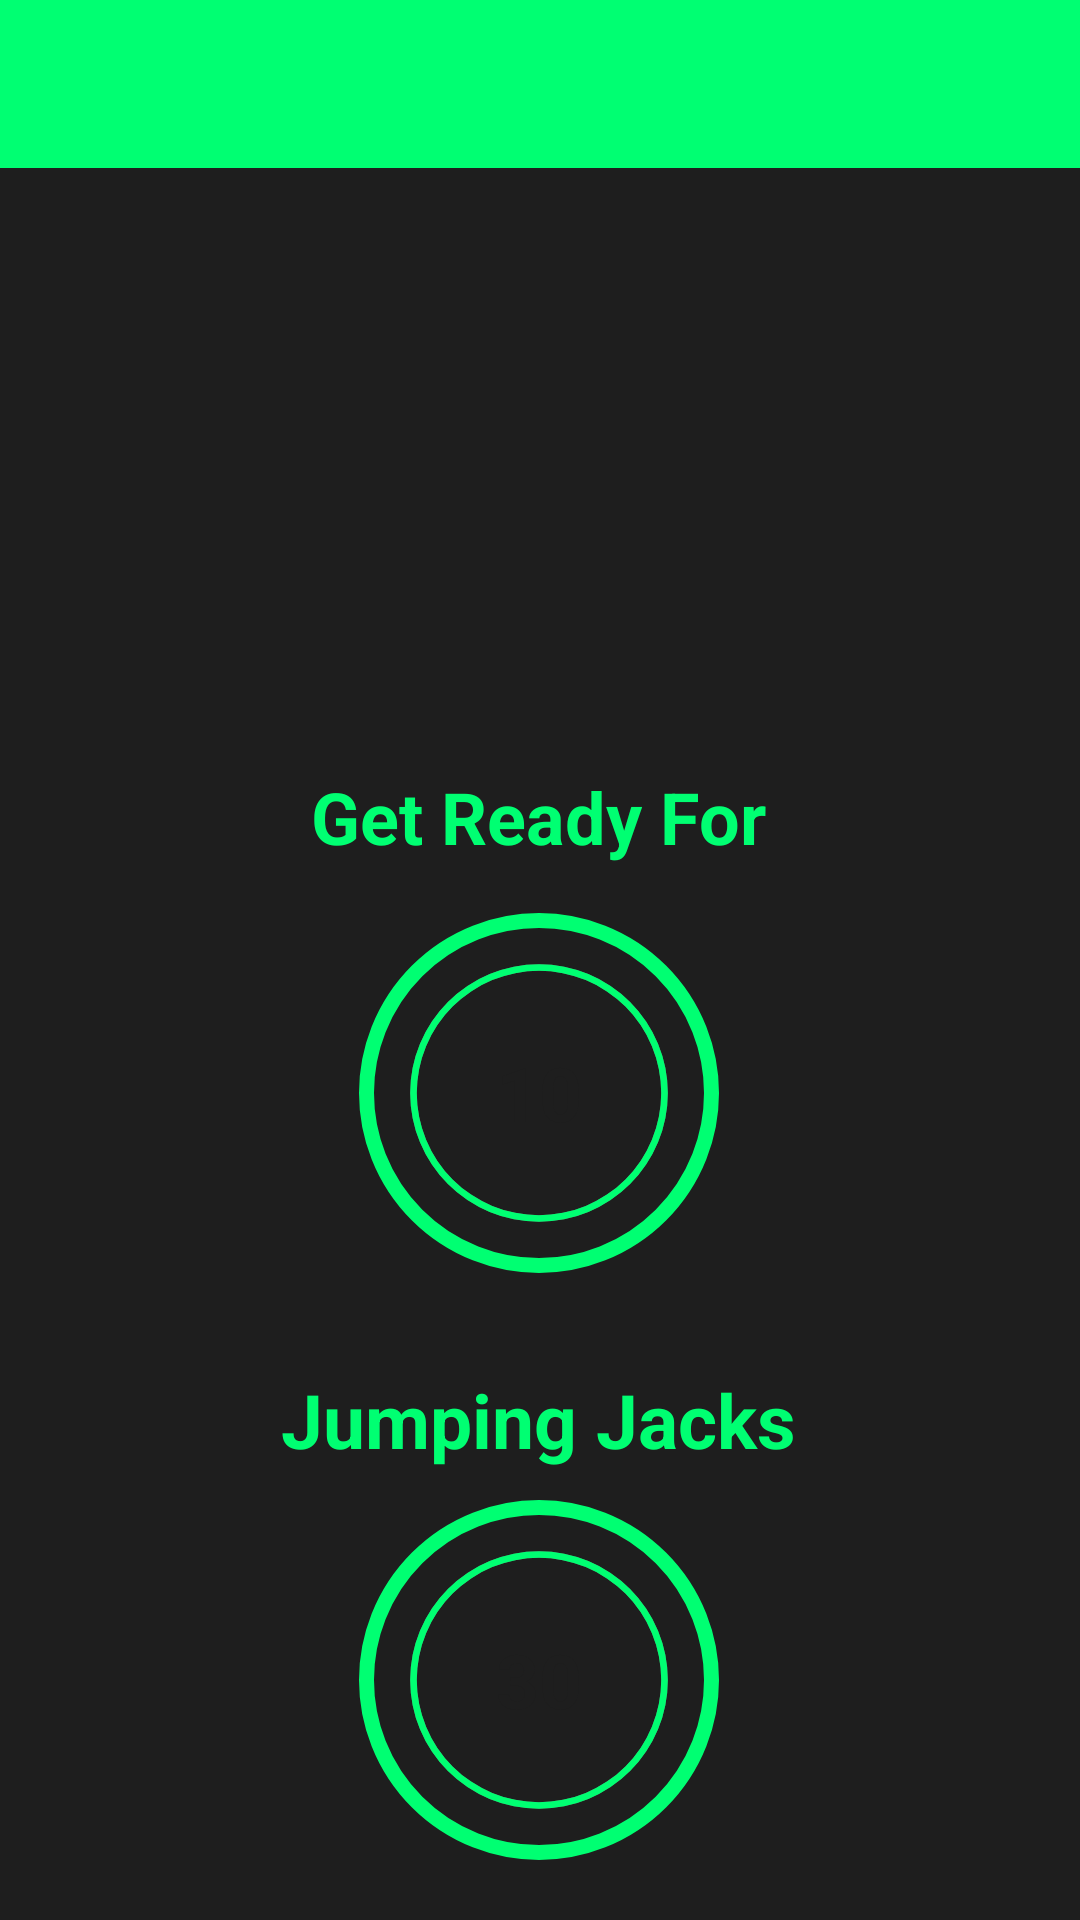

Reconstruct the res/layout file that produces this screen, plus the resources it refers to.
<!-- AndroidManifest.xml: application theme Theme.7MInutesWorkout -->
<!-- res/layout/activity_exercise.xml -->
<?xml version="1.0" encoding="utf-8"?>
<androidx.constraintlayout.widget.ConstraintLayout xmlns:android="http://schemas.android.com/apk/res/android"
    xmlns:app="http://schemas.android.com/apk/res-auto"
    xmlns:tools="http://schemas.android.com/tools"
    android:layout_width="match_parent"
    android:layout_height="match_parent"
    android:background="#1E1E1E"
    tools:context=".ExerciseActivity">

    <androidx.appcompat.widget.Toolbar
        android:id="@+id/toolbar"
        android:layout_width="match_parent"
        android:layout_height="wrap_content"
        android:background="?attr/colorPrimary"
        android:minHeight="?attr/actionBarSize"
        android:theme="?attr/actionBarTheme"
        app:layout_constraintEnd_toEndOf="parent"
        app:layout_constraintStart_toStartOf="parent"
        app:layout_constraintTop_toTopOf="parent"
        app:titleTextColor="#1E1E1E" />

    <TextView
        android:id="@+id/getReadytxt"
        android:layout_width="wrap_content"
        android:layout_height="wrap_content"
        android:layout_marginTop="200dp"
        android:text="Get Ready For"
        android:textColor="@color/green"
        android:textSize="24sp"
        android:textStyle="bold"
        app:layout_constraintEnd_toEndOf="parent"
        app:layout_constraintHorizontal_bias="0.498"
        app:layout_constraintStart_toStartOf="parent"
        app:layout_constraintTop_toBottomOf="@+id/toolbar" />

    <FrameLayout
        android:id="@+id/frameLayout"
        android:layout_width="120dp"
        android:layout_height="120dp"
        android:layout_marginTop="16dp"
        android:background="@drawable/frame_background"
        app:layout_constraintBottom_toBottomOf="parent"
        app:layout_constraintEnd_toEndOf="parent"
        app:layout_constraintHorizontal_bias="0.498"
        app:layout_constraintStart_toStartOf="parent"
        app:layout_constraintTop_toBottomOf="@+id/getReadytxt"
        app:layout_constraintVertical_bias="0.0">

        <ProgressBar
            android:id="@+id/progressBar"
            style="?android:attr/progressBarStyleHorizontal"
            android:layout_width="110dp"
            android:layout_height="110dp"
            android:layout_gravity="center"
            android:background="@drawable/circular_progressbar_gray"
            android:indeterminate="false"
            android:max="10"
            android:progress="100"
            android:progressDrawable="@drawable/circular_progressbar"
            android:rotation="-90" />

        <LinearLayout
            android:layout_width="60dp"
            android:layout_height="60dp"
            android:layout_gravity="center"
            android:background="@drawable/item_background"
            android:gravity="center">

            <TextView
                android:id="@+id/timerTxt"
                android:layout_width="wrap_content"
                android:layout_height="wrap_content"
                android:text="10"
                android:textColor="#1E1E1E"
                android:textSize="25sp"
                android:textStyle="bold" />

        </LinearLayout>
    </FrameLayout>

    <ImageView
        android:id="@+id/exerciseImage"
        android:layout_width="0dp"
        android:layout_height="0dp"
        android:scaleType="fitXY"
        android:layout_marginBottom="20dp"
        android:src="@drawable/exercise1"
        android:layout_marginTop="20dp"
        android:visibility="invisible"
        app:layout_constraintBottom_toTopOf="@+id/exerciseName"
        app:layout_constraintEnd_toEndOf="parent"
        app:layout_constraintStart_toStartOf="parent"
        app:layout_constraintTop_toBottomOf="@id/toolbar" />


    <TextView
        android:id="@+id/exerciseName"
        android:layout_width="wrap_content"
        android:layout_height="wrap_content"
        android:layout_margin="10dp"
        android:text="Jumping Jacks"
        android:textColor="@color/green"
        android:textSize="25sp"
        android:textStyle="bold"
        app:layout_constraintBottom_toTopOf="@+id/flExerciseView"
        app:layout_constraintEnd_toEndOf="parent"
        app:layout_constraintHorizontal_bias="0.497"
        app:layout_constraintStart_toStartOf="parent" />

    <FrameLayout
        android:id="@+id/flExerciseView"
        android:layout_width="120dp"
        android:layout_height="120dp"
        android:layout_margin="20dp"
        android:background="@drawable/frame_background"
        app:layout_constraintBottom_toBottomOf="parent"
        app:layout_constraintEnd_toEndOf="parent"
        app:layout_constraintHorizontal_bias="0.498"
        app:layout_constraintStart_toStartOf="parent">

        <ProgressBar
            android:id="@+id/progressBarExercise"
            style="?android:attr/progressBarStyleHorizontal"
            android:layout_width="110dp"
            android:layout_height="110dp"
            android:layout_gravity="center"
            android:background="@drawable/circular_progressbar_gray"
            android:indeterminate="false"
            android:max="30"
            android:progress="300"
            android:progressDrawable="@drawable/circular_progressbar"
            android:rotation="-90" />


        <LinearLayout
            android:layout_width="60dp"
            android:layout_height="60dp"
            android:layout_gravity="center"
            android:background="@drawable/item_background"
            android:gravity="center">

            <TextView
                android:id="@+id/timerTxtExercise"
                android:layout_width="wrap_content"
                android:layout_height="wrap_content"
                android:text="30"
                android:textColor="#1E1E1E"
                android:textSize="25sp"
                android:textStyle="bold" />


        </LinearLayout>
    </FrameLayout>

</androidx.constraintlayout.widget.ConstraintLayout>
<!-- resources referenced by this layout -->
<resources>
  <color name="green">#00FF72</color>
  <!-- drawable circular_progressbar (drawable) -->
  <?xml version="1.0" encoding="utf-8"?>
  <layer-list xmlns:android="http://schemas.android.com/apk/res/android">
  
      <item>
  
          <shape
              android:innerRadiusRatio="2.7"
              android:shape="ring"
              android:thicknessRatio="50.0"
              android:useLevel="true">
  
              <solid
                  android:color="@color/green"/>
          </shape>
      </item>
  </layer-list>
  <!-- drawable circular_progressbar_gray (drawable) -->
  <?xml version="1.0" encoding="utf-8"?>
  <layer-list xmlns:android="http://schemas.android.com/apk/res/android">
  
      <item>
  
          <shape
              android:innerRadiusRatio="2.7"
              android:shape="ring"
              android:thicknessRatio="50.0"
              android:useLevel="false">
  
              <solid
                  android:color="#636363"/>
          </shape>
      </item>
  </layer-list>
  <!-- drawable exercise1: jpg bitmap (drawable, 120480 bytes) -->
  <!-- drawable frame_background (drawable) -->
  <?xml version="1.0" encoding="utf-8"?>
  <shape xmlns:android="http://schemas.android.com/apk/res/android"
      android:shape="oval">
  
      <solid
          android:color="#1E1E1E"/>
      <stroke
          android:width="5dp"
          android:color="#00FF72"/>
  
  </shape>
  <style name="Theme.7MInutesWorkout" parent="Theme.MaterialComponents.DayNight.NoActionBar">
          
          <item name="colorPrimary">@color/green</item>
          <item name="colorPrimaryVariant">@color/green_700</item>
          <item name="colorOnPrimary">@color/white</item>
          
          <item name="colorSecondary">@color/teal_200</item>
          <item name="colorSecondaryVariant">@color/teal_700</item>
          <item name="colorOnSecondary">@color/black</item>
          
          <item name="android:statusBarColor" tools:targetApi="l">?attr/colorPrimaryVariant</item>
          
      </style>
  <color name="green_700">#00CA5A</color>
  <color name="white">#FFFFFFFF</color>
  <color name="teal_200">#FF03DAC5</color>
  <color name="teal_700">#FF018786</color>
  <color name="black">#FF000000</color>
</resources>
